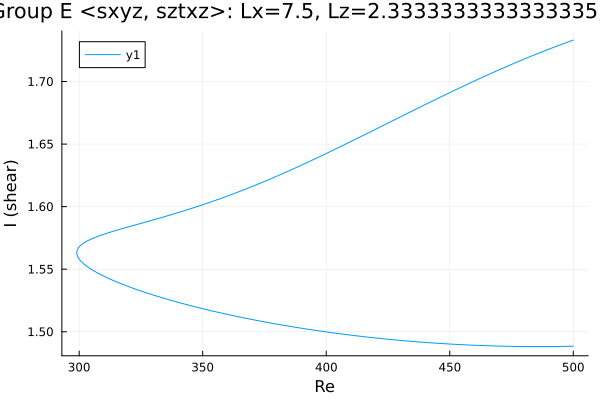

The table this chart was drawn from, first rows:
Re, shear
500.0, 1.488
500, 1.488
498.5, 1.488
497.1, 1.488
495.7, 1.488
494.3, 1.488
492.9, 1.488
491.5, 1.488
490.1, 1.488
488.6, 1.488
487.2, 1.488
485.8, 1.488
484.4, 1.488
483, 1.488
481.6, 1.488
480.2, 1.488
478.7, 1.488
477.3, 1.488
475.9, 1.488
474.5, 1.488
473.1, 1.488
471.7, 1.488
470.3, 1.489
468.8, 1.489
467.4, 1.489
466, 1.489
464.6, 1.489
463.2, 1.489
461.8, 1.489
460.4, 1.489
458.9, 1.489
457.5, 1.489
456.1, 1.49
454.7, 1.49
453.3, 1.49
451.9, 1.49
450.5, 1.49
449, 1.49
447.6, 1.49
446.2, 1.491
444.8, 1.491
443.4, 1.491
442, 1.491
440.6, 1.491
439.1, 1.492
437.7, 1.492
436.3, 1.492
434.9, 1.492
433.5, 1.492
432.1, 1.493
430.7, 1.493
429.2, 1.493
427.8, 1.493
426.4, 1.494
425, 1.494
423.6, 1.494
422.2, 1.495
420.8, 1.495
419.3, 1.495
417.9, 1.495
... 295 more rows
